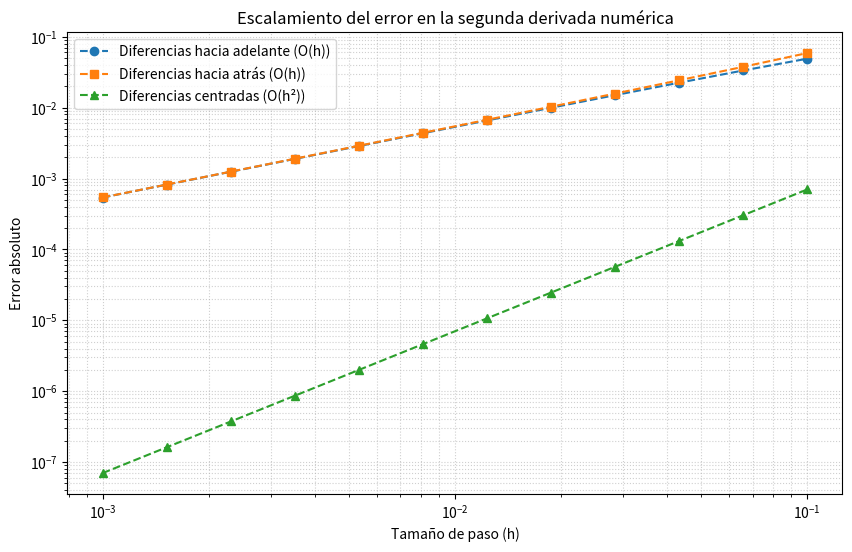

Here is the Python script that generated this plot:
import numpy as np
import matplotlib.pyplot as plt

# Función y su segunda derivada exacta
func = np.sin
exact_d2 = lambda x: -np.sin(x)

# Fórmulas de diferencias finitas para la segunda derivada
def forward_diff2(f, x, h):
    return (f(x + 2*h) - 2*f(x + h) + f(x)) / h**2   # Error O(h)

def backward_diff2(f, x, h):
    return (f(x) - 2*f(x - h) + f(x - 2*h)) / h**2   # Error O(h)

def centered_diff2(f, x, h):
    return (f(x + h) - 2*f(x) + f(x - h)) / h**2     # Error O(h^2)

# Parámetros de la prueba
h_list = np.logspace(-3, -1, 12)   # h = 0.001 a 0.1, 12 puntos
x_point = 1.0                      # Punto fijo de evaluación

# Almacenar errores absolutos
errors_fwd = []
errors_bwd = []
errors_ctr = []

for step in h_list:
    valor_exacto = exact_d2(x_point)
    
    error_f = abs(valor_exacto - forward_diff2(func, x_point, step))
    error_b = abs(valor_exacto - backward_diff2(func, x_point, step))
    error_c = abs(valor_exacto - centered_diff2(func, x_point, step))
    
    errors_fwd.append(error_f)
    errors_bwd.append(error_b)
    errors_ctr.append(error_c)

# Convertir a arrays
errors_fwd = np.array(errors_fwd)
errors_bwd = np.array(errors_bwd)
errors_ctr = np.array(errors_ctr)

# Pendientes en escala log-log
pend_fwd = np.polyfit(np.log(h_list), np.log(errors_fwd), 1)[0]
pend_bwd = np.polyfit(np.log(h_list), np.log(errors_bwd), 1)[0]
pend_ctr = np.polyfit(np.log(h_list), np.log(errors_ctr), 1)[0]

print(f"Pendiente Forward  = {pend_fwd:.3f} (teórica ~1)")
print(f"Pendiente Backward = {pend_bwd:.3f} (teórica ~1)")
print(f"Pendiente Centered = {pend_ctr:.3f} (teórica ~2)")

# Gráfica comparativa
plt.figure(figsize=(10, 6))
plt.loglog(h_list, errors_fwd, '--o', label='Diferencias hacia adelante (O(h))')
plt.loglog(h_list, errors_bwd, '--s', label='Diferencias hacia atrás (O(h))')
plt.loglog(h_list, errors_ctr, '--^', label='Diferencias centradas (O(h²))')
plt.xlabel('Tamaño de paso (h)')
plt.ylabel('Error absoluto')
plt.title('Escalamiento del error en la segunda derivada numérica')
plt.grid(True, which='both', linestyle=':', alpha=0.6)
plt.legend()
plt.show()
